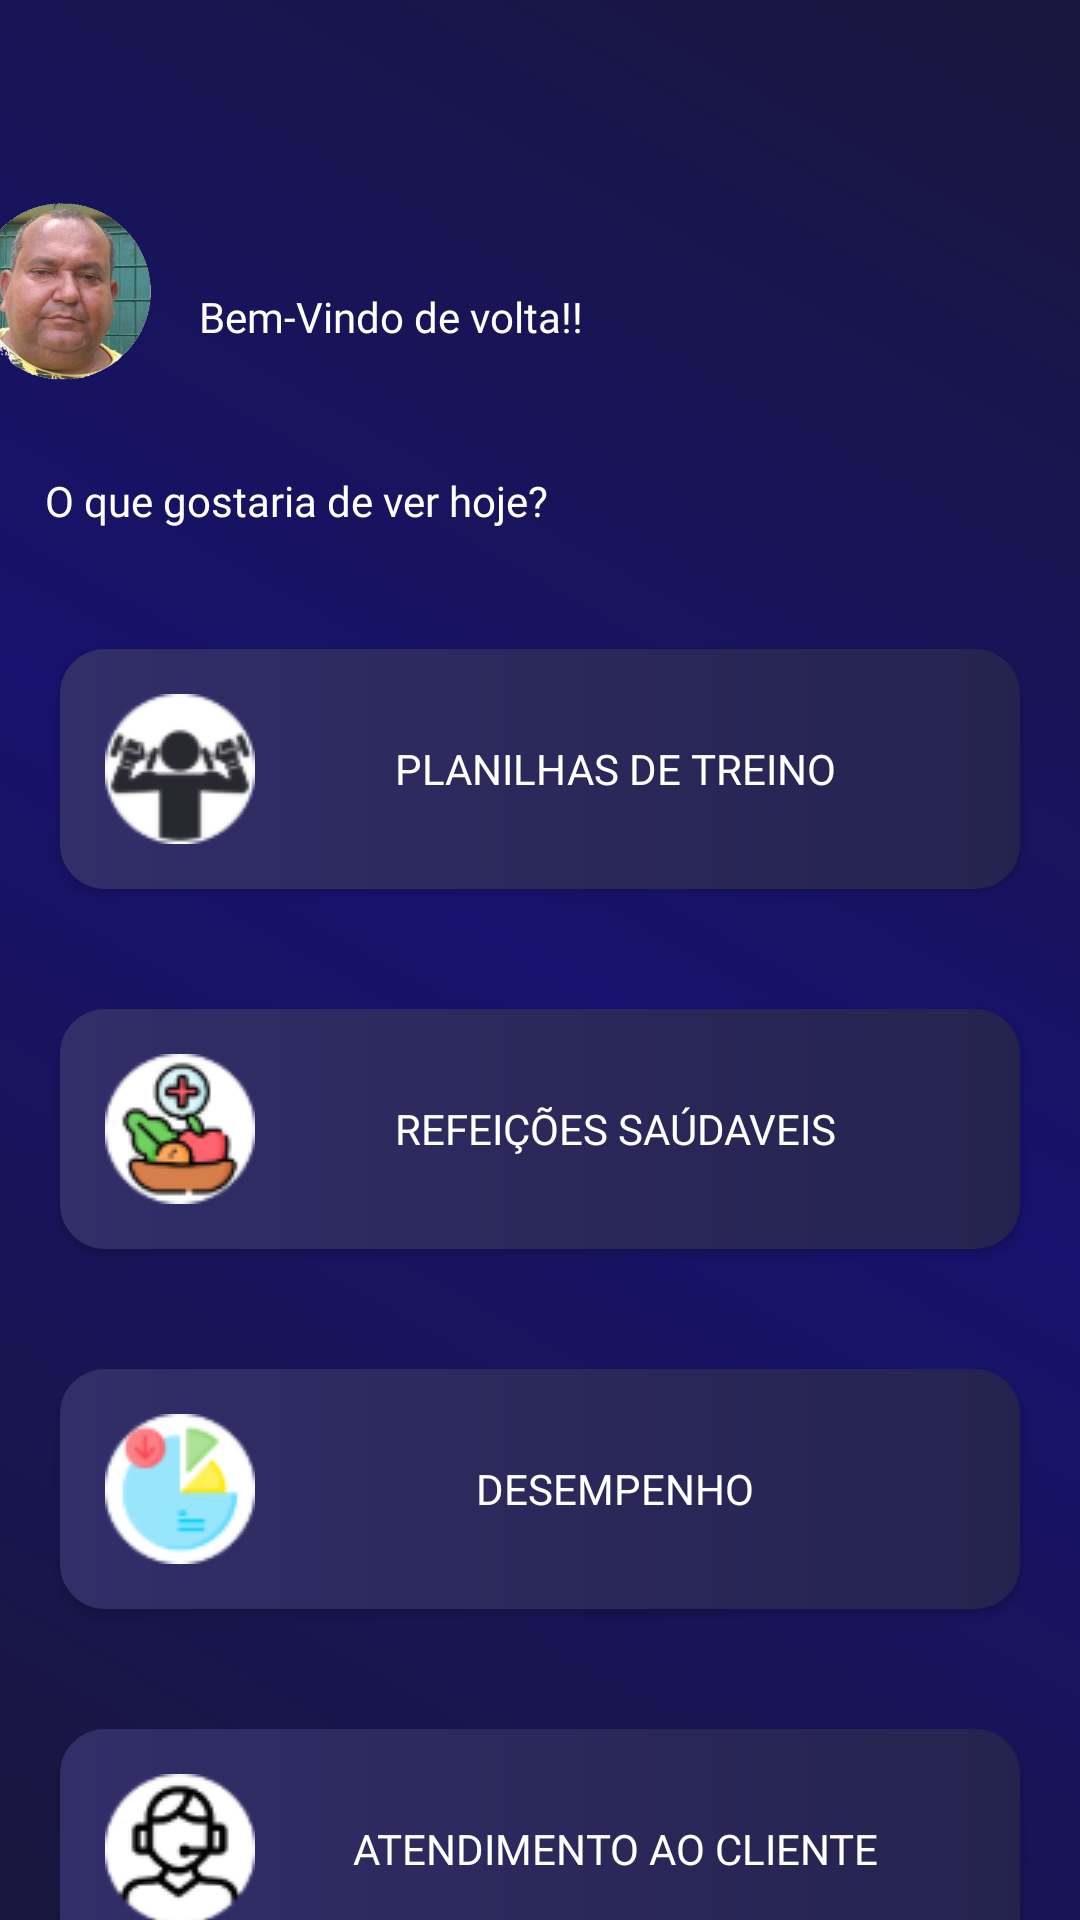

The Android layout XML behind this screen, and the referenced resources:
<!-- AndroidManifest.xml: application theme Theme.Prototipo2 -->
<!-- res/layout/activity_home.xml -->
<?xml version="1.0" encoding="utf-8"?>
<androidx.constraintlayout.widget.ConstraintLayout xmlns:android="http://schemas.android.com/apk/res/android"
    xmlns:app="http://schemas.android.com/apk/res-auto"
    xmlns:tools="http://schemas.android.com/tools"
    android:layout_width="match_parent"
    android:layout_height="match_parent"
    android:background="@drawable/background"
    tools:context=".Home">

    <include
        android:id="@+id/include"
        layout="@layout/toolbar" />


    <ImageView
        android:id="@+id/imagem_perfil"
        android:layout_width="60dp"
        android:layout_height="60dp"
        android:layout_marginStart="-320dp"
        android:layout_marginTop="15dp"
        android:src="@drawable/perfil_provisorio"
        app:layout_constraintEnd_toEndOf="parent"
        app:layout_constraintStart_toStartOf="parent"
        app:layout_constraintTop_toBottomOf="@+id/include" />

    <TextView
        android:id="@+id/msg_bemvindo"
        android:layout_width="206dp"
        android:layout_height="18dp"
        android:layout_marginStart="16dp"
        android:layout_marginTop="96dp"
        android:fontFamily="@font/poppins_bold"
        android:text="@string/bem_vindo_de_volta"
        android:textColor="@color/white"
        app:layout_constraintStart_toEndOf="@+id/imagem_perfil"
        app:layout_constraintTop_toTopOf="parent" />

    <TextView
        android:id="@+id/ver_hj"
        android:layout_width="match_parent"
        android:layout_height="wrap_content"
        android:layout_marginStart="15dp"
        android:layout_marginTop="30dp"
        android:fontFamily="@font/poppins_bold"
        android:text="@string/o_que_gostaria_de_ver_hoje"
        android:textColor="@color/white"
        app:layout_constraintTop_toBottomOf="@+id/imagem_perfil"
        tools:ignore="UnknownId" />

    <androidx.appcompat.widget.AppCompatButton
        android:id="@+id/platinha_treino"
        style="@style/button_opcoes"
        android:layout_width="match_parent"
        android:layout_height="wrap_content"
        android:drawableStart="@drawable/treino"
        android:text="@string/planilhas_de_treino"
        app:layout_constraintTop_toBottomOf="@+id/ver_hj" />

    <androidx.appcompat.widget.AppCompatButton
        android:id="@+id/refeicoes"
        style="@style/button_opcoes"
        android:layout_width="match_parent"
        android:layout_height="wrap_content"
        android:drawableStart="@drawable/alimentos"
        android:text="@string/refei_es_sa_daveis"
        app:layout_constraintTop_toBottomOf="@+id/platinha_treino" />

    <androidx.appcompat.widget.AppCompatButton
        android:id="@+id/Desempenho"
        style="@style/button_opcoes"
        android:layout_width="match_parent"
        android:layout_height="wrap_content"
        android:drawableStart="@drawable/grafico"
        android:text="@string/desempenho"
        app:layout_constraintTop_toBottomOf="@+id/refeicoes" />

    <androidx.appcompat.widget.AppCompatButton
        android:id="@+id/atendimento"
        style="@style/button_opcoes"
        android:layout_width="match_parent"
        android:layout_height="wrap_content"
        android:drawableStart="@drawable/suporte"
        android:text="@string/atendimento_ao_cliente"
        app:layout_constraintTop_toBottomOf="@+id/Desempenho" />


</androidx.constraintlayout.widget.ConstraintLayout>
<!-- res/layout/toolbar.xml (included above) -->
<?xml version="1.0" encoding="utf-8"?>
<RelativeLayout xmlns:android="http://schemas.android.com/apk/res/android"
    android:layout_width="match_parent"
    android:layout_height="wrap_content"
    android:background="@color/transparente">

    <RelativeLayout
        android:layout_width="match_parent"
        android:layout_height="wrap_content"
        android:padding="16dp">

        <TextView
            android:layout_width="wrap_content"
            android:layout_height="wrap_content"
            android:layout_toEndOf="@+id/btnvoltar"
            android:layout_marginLeft="10dp"
            android:textColor="@color/white"
            android:fontFamily="@font/poppins_bold"
            android:textSize="15sp"
            android:layout_centerVertical="true"/>


    </RelativeLayout>

</RelativeLayout>
<!-- resources referenced by this layout -->
<resources>
  <color name="transparente">#00FFFF77</color>
  <color name="white">#FFFFFFFF</color>
  
      //cores background
  <!-- drawable alimentos: png bitmap (drawable, 4482 bytes) -->
  <!-- drawable background (drawable) -->
  <?xml version="1.0" encoding="utf-8"?>
  <shape xmlns:android="http://schemas.android.com/apk/res/android">
      <gradient
          android:startColor="@color/cor_fundo1"
          android:centerColor="@color/cor_fundo2"
          android:endColor="@color/cor_fundo1"
          android:angle="45"/>
  </shape>
  <!-- drawable grafico: png bitmap (drawable, 3125 bytes) -->
  <!-- drawable perfil_provisorio: png bitmap (drawable, 227086 bytes) -->
  <!-- drawable suporte: png bitmap (drawable, 3249 bytes) -->
  <!-- drawable treino: png bitmap (drawable, 3250 bytes) -->
  <string name="atendimento_ao_cliente">Atendimento ao cliente</string>
  <string name="bem_vindo_de_volta">Bem-Vindo de volta!!</string>
  <string name="desempenho">Desempenho</string>
  <string name="o_que_gostaria_de_ver_hoje">O que gostaria de ver hoje?</string>
  <string name="planilhas_de_treino">Planilhas de treino</string>
  <string name="refei_es_sa_daveis">Refeições saúdaveis</string>
  <style name="button_opcoes">
          <item name="android:layout_width">match_parent</item>
          <item name="android:layout_height">wrap_content</item>
          <item name="android:padding">15dp</item>
          <item name="android:layout_marginLeft">20dp</item>
          <item name="android:layout_marginRight">20dp</item>
          <item name="android:layout_marginTop">40dp</item>
          <item name="android:background">@drawable/container_components</item>
          <item name="android:textColor">@color/white</item>
          <item name="android:fontFamily">@font/poppins_bold</item>
      </style>
  <style name="Theme.Prototipo2" parent="Base.Theme.Prototipo2" />
  <color name="cor_fundo1">#19173D</color>
  <color name="cor_fundo2">#17126D</color>
  
      //cores container:
  <!-- drawable container_components (drawable) -->
  <?xml version="1.0" encoding="utf-8"?>
  <shape xmlns:android="http://schemas.android.com/apk/res/android">
      <gradient
          android:startColor="@color/cor_container"
          android:endColor="@color/cor_container2" />
      <corners android:radius="15dp"/>
  </shape>
  <style name="Base.Theme.Prototipo2" parent="Theme.Material3.DayNight.NoActionBar">
          
          
      </style>
  <color name="cor_container">#312E69</color>
  <color name="cor_container2">#25234E</color>
  
      //cores das barras de digitação:
</resources>
